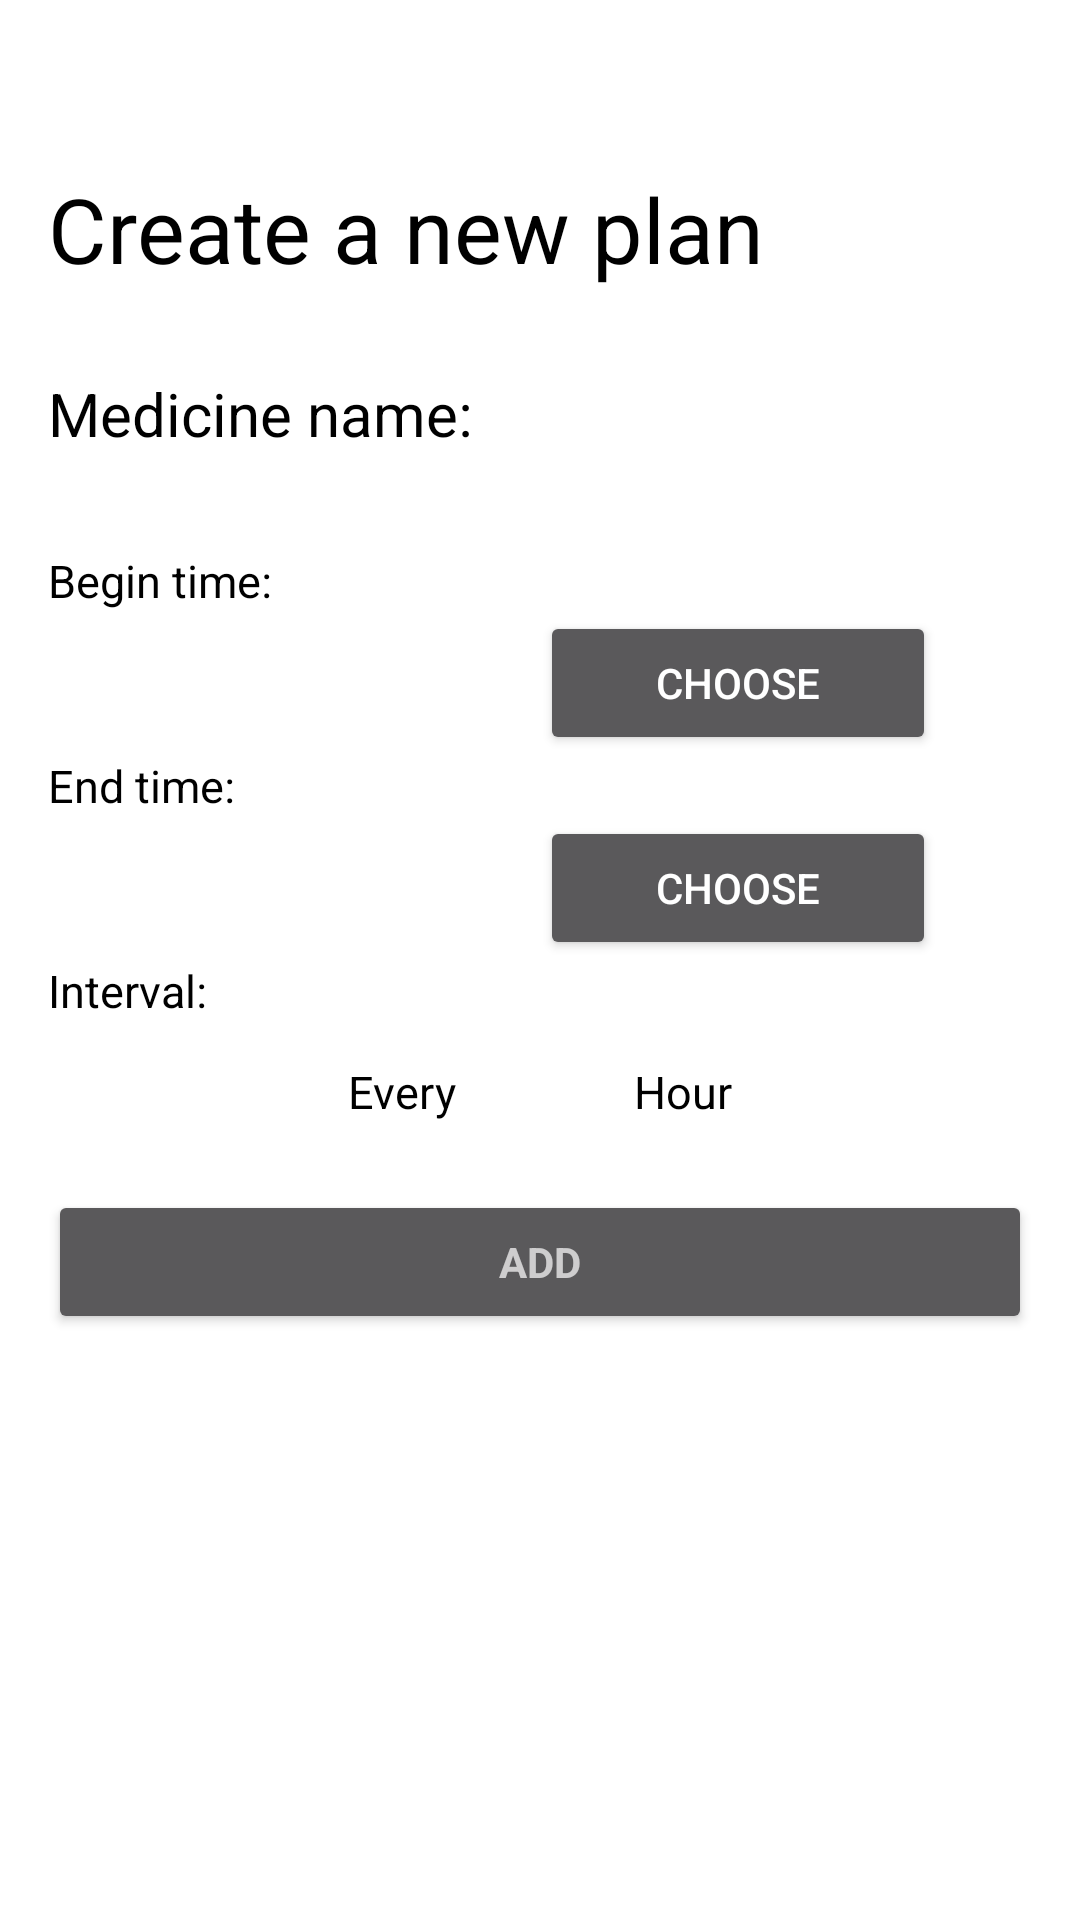

Reconstruct the res/layout file that produces this screen, plus the resources it refers to.
<!-- AndroidManifest.xml: activity theme AppTheme -->
<!-- res/layout/activity_plan_adding.xml -->
<LinearLayout xmlns:android="http://schemas.android.com/apk/res/android"
    xmlns:tools="http://schemas.android.com/tools"
    android:layout_width="match_parent"
    android:layout_height="match_parent"
    android:gravity="center_horizontal"
    android:orientation="vertical"
    android:paddingBottom="@dimen/activity_vertical_margin"
    android:paddingLeft="@dimen/activity_horizontal_margin"
    android:paddingRight="@dimen/activity_horizontal_margin"
    android:paddingTop="@dimen/activity_vertical_margin"
    tools:context="com.medbox.medbox.ui.PlanAddingActivity"
    android:background="#ffffff">

    
    <ScrollView
        android:id="@+id/login_form"
        android:layout_width="match_parent"
        android:layout_height="match_parent">

        <LinearLayout
            android:id="@+id/email_login_form"
            android:layout_width="match_parent"
            android:layout_height="match_parent"
            android:orientation="vertical">

            <TextView
                android:layout_width="match_parent"
                android:layout_height="wrap_content"
                android:text = "Create a new plan"
                android:textSize="30dp"
                android:textColor="#000000"/>

            <LinearLayout
                android:layout_width="match_parent"
                android:layout_height="match_parent"
                android:orientation="horizontal">
                <TextView
                    android:layout_width="wrap_content"
                    android:layout_height="wrap_content"
                    android:layout_marginTop="20dp"
                    android:layout_marginBottom="40dp"
                    android:textSize="20dp"
                    android:text="Medicine name: "
                    android:textColor="#000000"/>
                <EditText
                    android:layout_width="match_parent"
                    android:layout_height="wrap_content"
                    android:layout_marginTop="20dp"
                    android:id="@+id/plan_add_medname"/>
            </LinearLayout>
            <TextView
                android:layout_width="wrap_content"
                android:layout_height="wrap_content"
                android:textSize="15dp"
                android:text="Begin time: "
                android:textColor="#000000"/>

            <LinearLayout
                android:layout_width="match_parent"
                android:layout_height="wrap_content"
                android:orientation="horizontal"
                android:layout_marginLeft="32dp"
                android:layout_marginRight="32dp"
                android:showDividers="middle">
                <TextView
                    android:layout_width="match_parent"
                    android:layout_height="wrap_content"
                    android:layout_weight="1"
                    android:id="@+id/addplan_show_start_date"
                    android:textSize="15dp"
                    android:textColor="#000000"/>
                <Button
                    android:layout_width="match_parent"
                    android:layout_height="wrap_content"
                    android:layout_weight="1"
                    android:textColor="@color/white"
                    android:id="@+id/addplan_select_start_date"
                    android:text="Choose"/>
            </LinearLayout>
            <TextView
                android:layout_width="wrap_content"
                android:layout_height="wrap_content"
                android:text="End time: "
                android:textSize="15dp"
                android:textColor="#000000"/>
            <LinearLayout
                android:layout_width="match_parent"
                android:layout_height="wrap_content"
                android:layout_marginLeft="32dp"
                android:layout_marginRight="32dp"
                android:orientation="horizontal"
                android:showDividers="middle">
                <TextView
                    android:layout_width="match_parent"
                    android:layout_height="wrap_content"
                    android:layout_weight="1"
                    android:textSize="15dp"
                    android:textColor="#000000"
                    android:id="@+id/addplan_show_end_date" />
                <Button
                    android:layout_width="match_parent"
                    android:layout_height="wrap_content"
                    android:layout_weight="1"
                    android:textColor="@color/white"
                    android:id="@+id/addplan_select_end_date"
                    android:text="Choose"/>
            </LinearLayout>
            <TextView
                android:layout_width="wrap_content"
                android:layout_height="wrap_content"
                android:text="Interval: "
                android:textSize="15dp"
                android:textColor="#000000"/>
            <LinearLayout
                android:layout_width="match_parent"
                android:layout_height="wrap_content"
                android:layout_marginLeft="100dp"
                android:layout_marginRight="100dp"
                android:orientation="horizontal"
                android:showDividers="middle">
                <TextView
                    android:layout_width="match_parent"
                    android:layout_height="wrap_content"
                    android:layout_weight="1"
                    android:textSize="15dp"
                    android:text="Every"
                    android:textColor="#000000"/>
                <EditText
                    android:layout_width="match_parent"
                    android:layout_height="wrap_content"
                    android:layout_weight="1"
                    android:textAlignment="center"
                    android:textColor="#000000"
                    android:hint="1"
                    android:id="@+id/plan_add_interval"/>
                <TextView
                    android:layout_width="match_parent"
                    android:layout_height="wrap_content"
                    android:layout_marginLeft="10dp"
                    android:textSize="15dp"
                    android:layout_weight="1"
                    android:text="Hour"
                    android:textColor="#000000"/>
            </LinearLayout>
            <LinearLayout
                android:layout_width="match_parent"
                android:layout_height="wrap_content"
                android:orientation="horizontal">
                <Button
                    android:id="@+id/addplan_ok_button"
                    style="?android:textAppearanceSmall"
                    android:layout_width="match_parent"
                    android:layout_height="wrap_content"
                    android:layout_marginTop="15dp"
                    android:layout_weight="1"
                    android:text="Add"
                    android:textStyle="bold"/>
            </LinearLayout>
        </LinearLayout>
    </ScrollView>
</LinearLayout>
<!-- resources referenced by this layout -->
<resources>
  <color name="white">#FFFFFF</color>
  <dimen name="activity_horizontal_margin">16dp</dimen>
  <dimen name="activity_vertical_margin">56dp</dimen>
  <style name="AppTheme" parent="Theme.AppCompat">
          
          <item name="colorPrimary">@color/colorPrimary</item>
          <item name="colorPrimaryDark">@color/colorPrimaryDark</item>
          <item name="colorAccent">@color/colorAccent</item>
          <item name="android:listDivider">@color/black</item>
      </style>
  <color name="colorPrimary">#3c7cc1</color>
  <color name="colorPrimaryDark">#8297ab</color>
  <color name="colorAccent">#17da55</color>
  <color name="black">#000000</color>
</resources>
